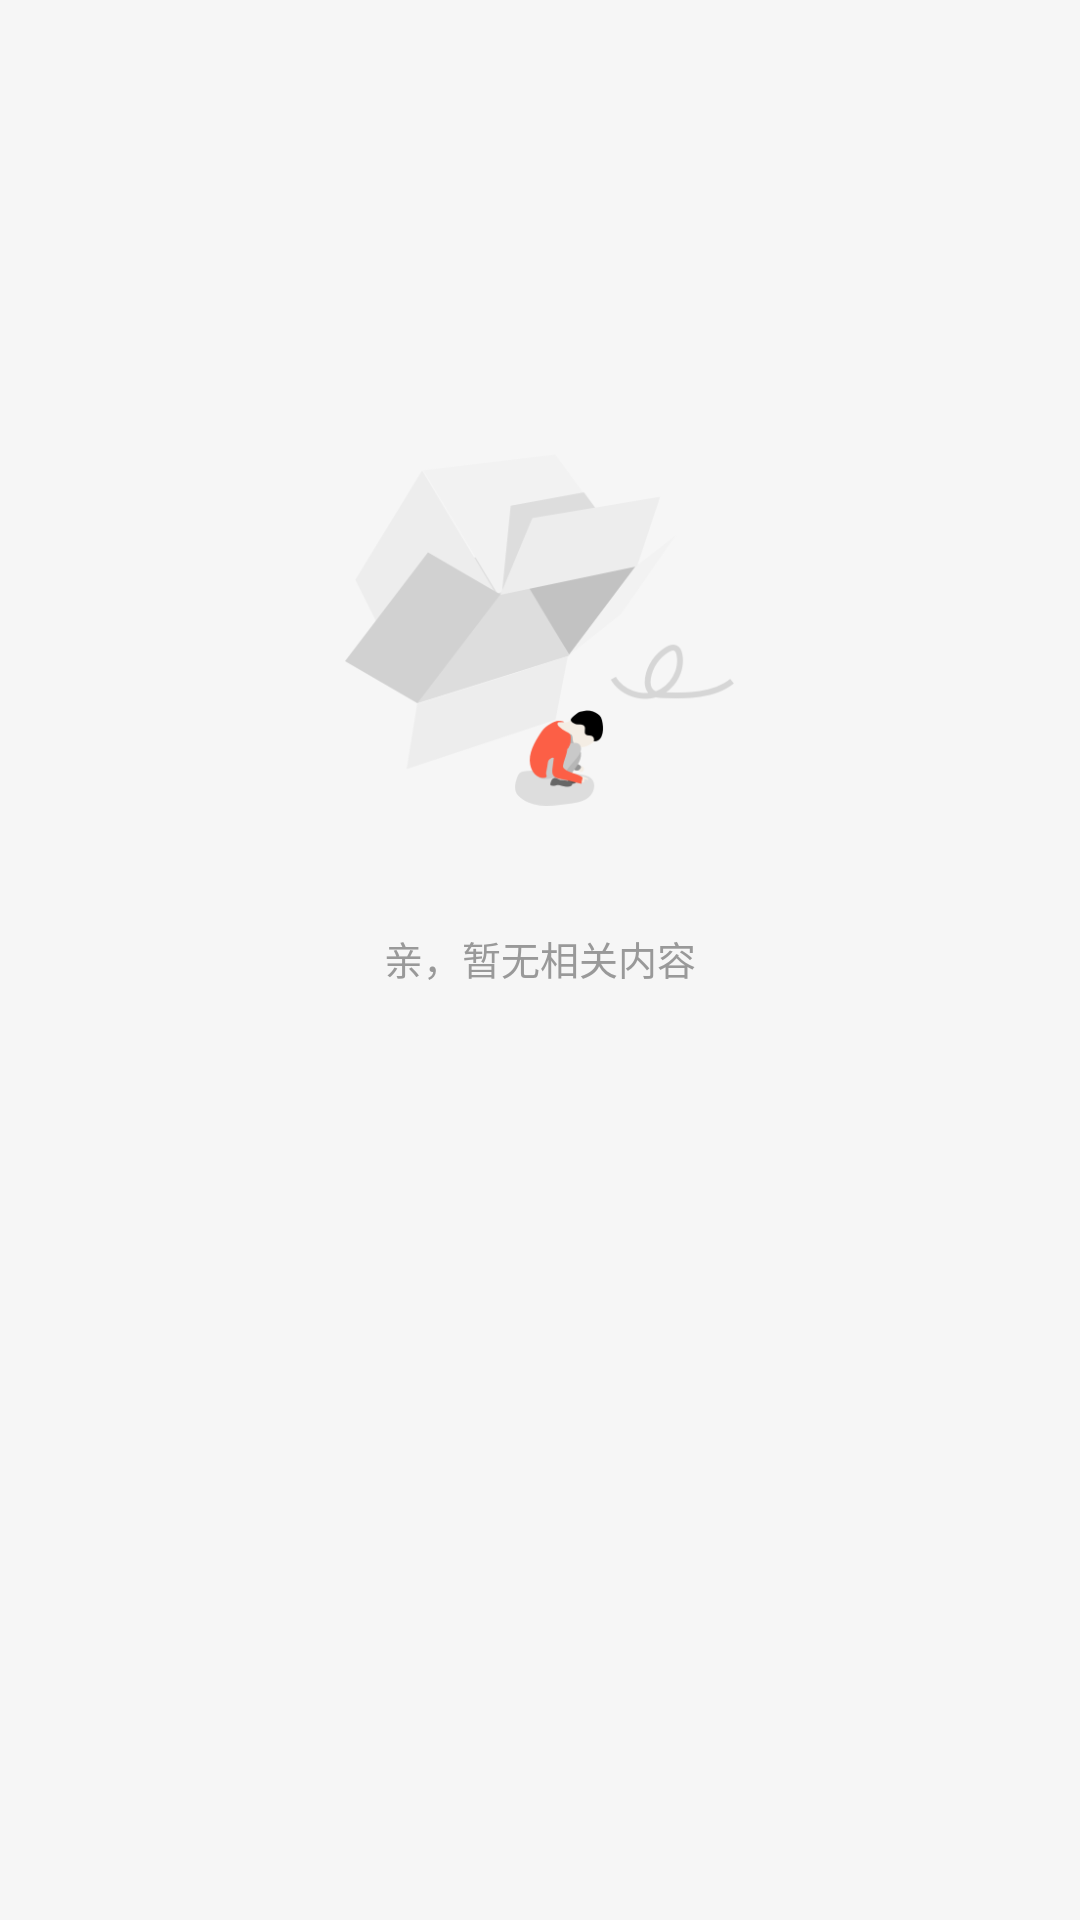

Here is an Android app screen rendered from its layout file. Give the layout XML and the strings, colors and styles it references.
<!-- AndroidManifest.xml: application theme AppTheme -->
<!-- res/layout/common_empty_layout.xml -->
<?xml version="1.0" encoding="utf-8"?>
<LinearLayout xmlns:android="http://schemas.android.com/apk/res/android"
              android:id="@+id/empty_layout"
              android:orientation="vertical"
              android:layout_width="match_parent"
              android:layout_height="match_parent">

    <ImageView
            android:layout_width="130dp"
            android:layout_height="120dp"
            android:layout_gravity="center_horizontal"
            android:layout_marginTop="150dp"
            android:src="@mipmap/ic_common_empty" />

    <TextView
            android:layout_width="wrap_content"
            android:layout_height="wrap_content"
            android:layout_gravity="center_horizontal"
            android:layout_marginTop="40dp"
            android:text="亲，暂无相关内容"
            android:textColor="@color/color_gray_999"
            android:textSize="13sp" />

</LinearLayout>
<!-- resources referenced by this layout -->
<resources>
  <color name="color_gray_999">#999999</color>
  <!-- mipmap ic_common_empty: png bitmap (mipmap-xhdpi, 26476 bytes) -->
  <style name="AppTheme" parent="Theme.AppCompat.Light.NoActionBar">
          
          <item name="colorPrimary">@color/colorPrimary</item>
          <item name="colorPrimaryDark">@color/colorPrimaryDark</item>
          <item name="colorAccent">@color/colorAccent</item>
          
          <item name="android:windowBackground">@color/common_color_background</item>
          
          <item name="android:textColor">@color/common_color_333</item>
          <item name="android:includeFontPadding">false</item>
      </style>
  <color name="colorPrimary">#008577</color>
  <color name="colorPrimaryDark">#00574B</color>
  <color name="colorAccent">#D81B60</color>
  <color name="common_color_background">#f6f6f6</color>
  <color name="common_color_333">#333333</color>
</resources>
